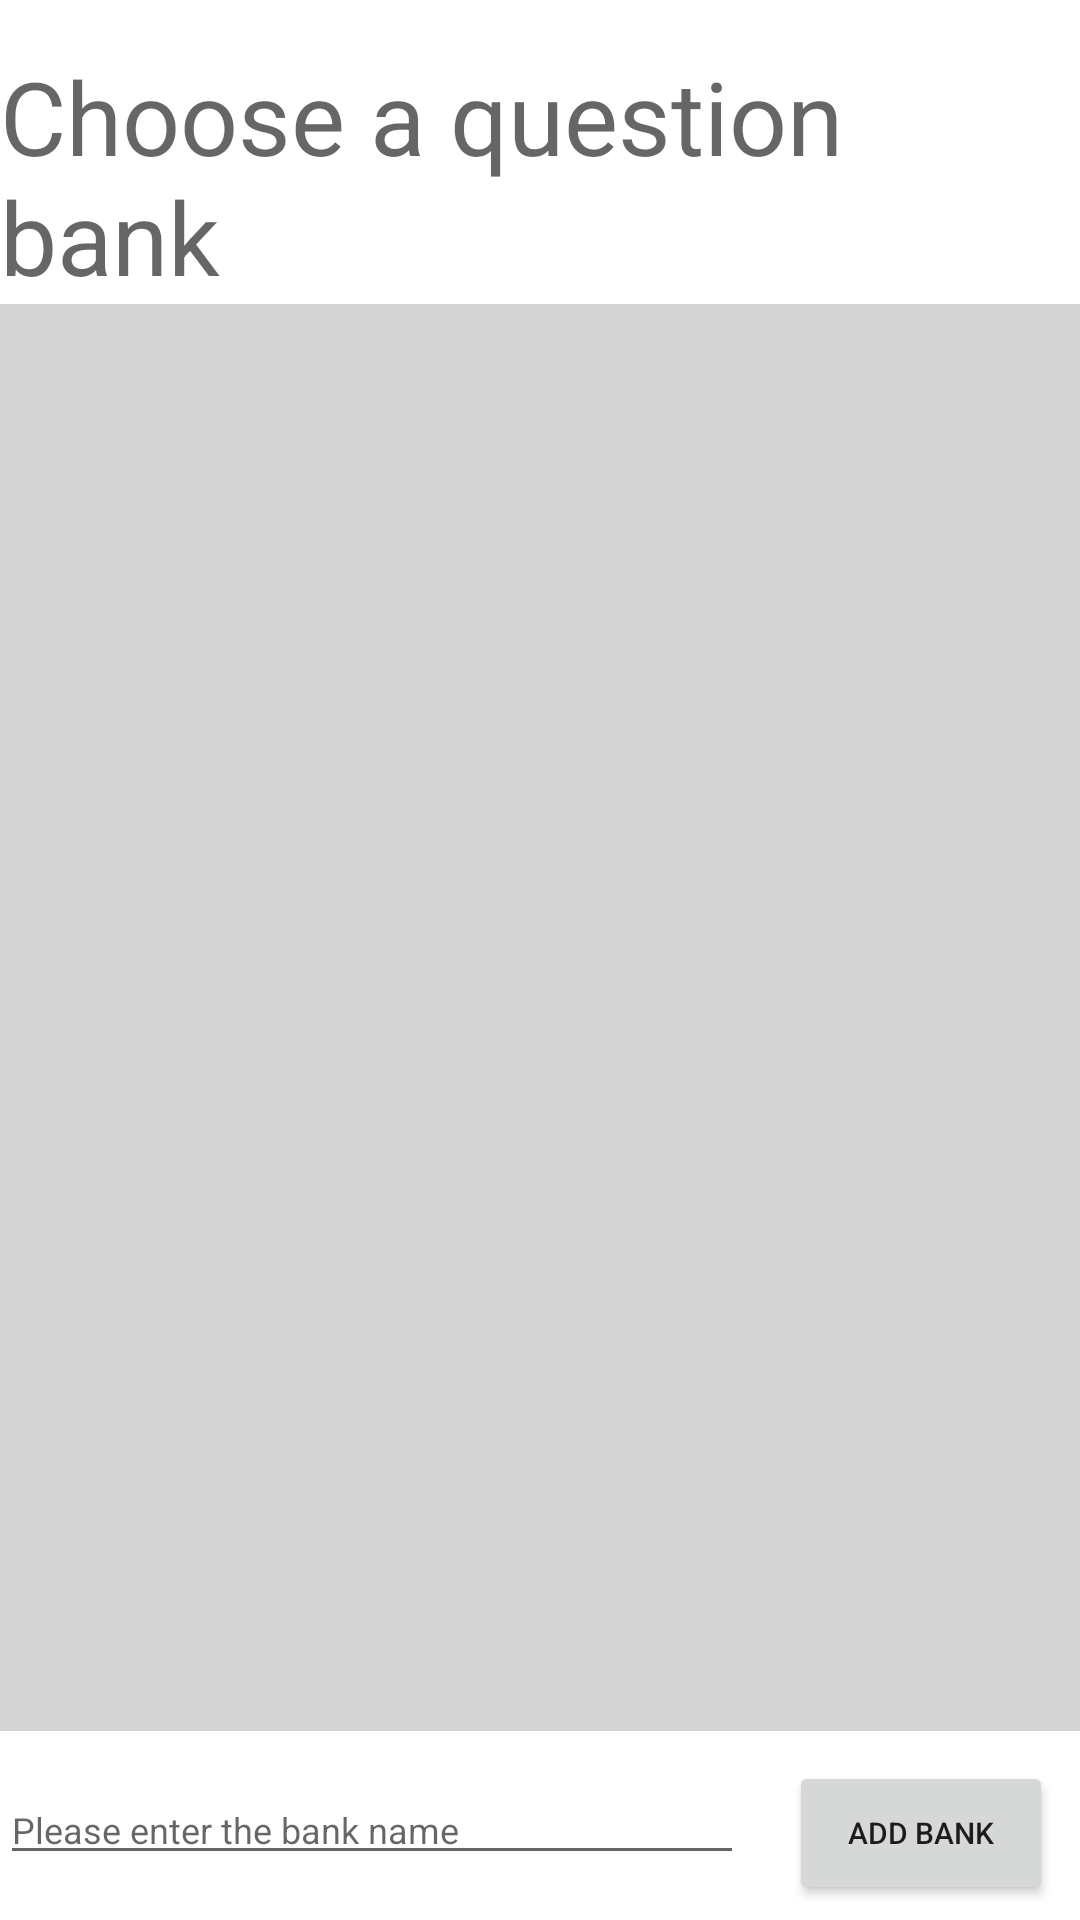

Layout XML and referenced resources for this Android screen:
<!-- AndroidManifest.xml: application theme Theme.MyQuestQuiz_1 -->
<!-- res/layout/activity_start.xml -->
<?xml version="1.0" encoding="utf-8"?>
<androidx.constraintlayout.widget.ConstraintLayout xmlns:android="http://schemas.android.com/apk/res/android"
    xmlns:app="http://schemas.android.com/apk/res-auto"
    xmlns:tools="http://schemas.android.com/tools"
    android:id="@+id/CSL_1_top_1"
    android:layout_width="match_parent"
    android:layout_height="match_parent"
    tools:context=".StartActivity.StartActivity">

    <TextView
        android:id="@+id/TV_1_Title"
        android:layout_width="wrap_content"
        android:layout_height="wrap_content"
        android:layout_marginTop="16dp"
        android:text="@string/TV_choiseAbank"
        android:textAppearance="@style/TextAppearance.AppCompat.Display2"
        android:textSize="@dimen/text_size_custom_Title"
        app:layout_constraintEnd_toEndOf="parent"
        app:layout_constraintStart_toStartOf="parent"
        app:layout_constraintTop_toTopOf="parent" />

    <androidx.recyclerview.widget.RecyclerView
        android:id="@+id/RV_1_RvForQuestionBank"
        android:layout_width="0dp"
        android:layout_height="0dp"
        android:layout_marginBottom="10dp"
        android:background="#A4BDBDBD"
        app:layout_constraintBottom_toTopOf="@+id/btn_1_addBank"
        app:layout_constraintEnd_toEndOf="parent"
        app:layout_constraintHorizontal_bias="0.523"
        app:layout_constraintStart_toStartOf="parent"
        app:layout_constraintTop_toBottomOf="@+id/TV_1_Title"
        app:layout_constraintVertical_bias="0.0" />

    <com.google.android.material.textfield.TextInputEditText
        android:id="@+id/ET_1_typeBankName"
        android:layout_width="0dp"
        android:layout_height="wrap_content"
        android:layout_marginEnd="15dp"
        android:layout_marginBottom="15dp"
        android:hint="@string/plzInputBankName"
        android:textSize="@dimen/text_size_custom_text_1"
        app:layout_constraintBottom_toBottomOf="parent"
        app:layout_constraintEnd_toStartOf="@+id/btn_1_addBank"
        app:layout_constraintHorizontal_bias="1.0"
        app:layout_constraintStart_toStartOf="parent" />

    <Button
        android:id="@+id/btn_1_addBank"
        android:layout_width="wrap_content"
        android:layout_height="wrap_content"
        android:layout_marginEnd="9dp"
        android:onClick="btn_1_activityStartOnclick"
        android:text="@string/btn_addBank"
        android:textSize="@dimen/text_size_custom_btn"
        app:layout_constraintBottom_toBottomOf="@+id/ET_1_typeBankName"
        app:layout_constraintEnd_toEndOf="parent"
        app:layout_constraintTop_toTopOf="@+id/ET_1_typeBankName"
        app:layout_constraintVertical_bias="0.333" />

</androidx.constraintlayout.widget.ConstraintLayout>
<!-- resources referenced by this layout -->
<resources>
  <dimen name="text_size_custom_Title">34sp</dimen>
  <dimen name="text_size_custom_btn">10sp</dimen>
  <dimen name="text_size_custom_text_1">12sp</dimen>
  <string name="TV_choiseAbank">Choose a question bank</string>
  <string name="btn_addBank">Add Bank</string>
  <string name="plzInputBankName">Please enter the bank name</string>
  <style name="Theme.MyQuestQuiz_1" parent="Base.Theme.MyQuestQuiz_1" />
  <style name="Base.Theme.MyQuestQuiz_1" parent="Theme.MaterialComponents.Light">
          
          
      </style>
</resources>
